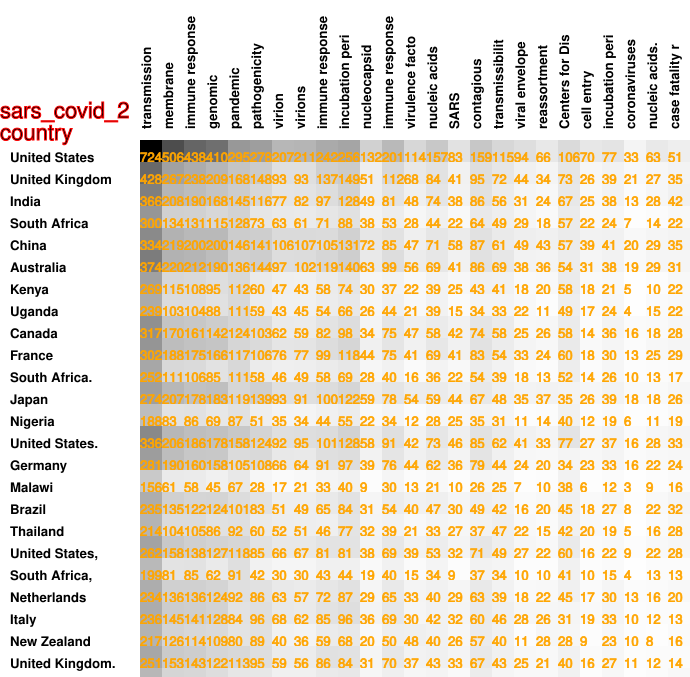

The file beside this chart, header and first rows:
724, 506, 438, 410, 295, 278, 207, 211, 242, 256, 132, 201, 114, 157, 83, 159, 115, 94, 66, 106, 70, 77, 33, 63
428, 267, 238, 209, 168, 148, 93, 93, 137, 149, 51, 112, 68, 84, 41, 95, 72, 44, 34, 73, 26, 39, 21, 27
366, 208, 190, 168, 145, 116, 77, 82, 97, 128, 49, 81, 48, 74, 38, 86, 56, 31, 24, 67, 25, 38, 13, 28
300, 134, 131, 115, 128, 73, 63, 61, 71, 88, 38, 53, 28, 44, 22, 64, 49, 29, 18, 57, 22, 24, 7, 14
334, 219, 200, 200, 146, 141, 106, 107, 105, 131, 72, 85, 47, 71, 58, 87, 61, 49, 43, 57, 39, 41, 20, 29
374, 220, 212, 190, 136, 144, 97, 102, 119, 140, 63, 99, 56, 69, 41, 86, 69, 38, 36, 54, 31, 38, 19, 29
269, 115, 108, 95, 112, 60, 47, 43, 58, 74, 30, 37, 22, 39, 25, 43, 41, 18, 20, 58, 18, 21, 5, 10
239, 103, 104, 88, 111, 59, 43, 45, 54, 66, 26, 44, 21, 39, 15, 34, 33, 22, 11, 49, 17, 24, 4, 15
317, 170, 161, 142, 124, 103, 62, 59, 82, 98, 34, 75, 47, 58, 42, 74, 58, 25, 26, 58, 14, 36, 16, 18
302, 188, 175, 166, 117, 106, 76, 77, 99, 118, 44, 75, 41, 69, 41, 83, 54, 33, 24, 60, 18, 30, 13, 25
252, 111, 106, 85, 111, 58, 46, 49, 58, 69, 28, 40, 16, 36, 22, 54, 39, 18, 13, 52, 14, 26, 10, 13
274, 207, 178, 183, 119, 139, 93, 91, 100, 122, 59, 78, 54, 59, 44, 67, 48, 35, 37, 35, 26, 39, 18, 18
188, 83, 86, 69, 87, 51, 35, 34, 44, 55, 22, 34, 12, 28, 25, 35, 31, 11, 14, 40, 12, 19, 6, 11
336, 206, 186, 178, 158, 124, 92, 95, 101, 128, 58, 91, 42, 73, 46, 85, 62, 41, 33, 77, 27, 37, 16, 28
281, 190, 160, 158, 105, 108, 66, 64, 91, 97, 39, 76, 44, 62, 36, 79, 44, 24, 20, 34, 23, 33, 16, 22
156, 61, 58, 45, 67, 28, 17, 21, 33, 40, 9, 30, 13, 21, 10, 26, 25, 7, 10, 38, 6, 12, 3, 9
235, 135, 122, 124, 101, 83, 51, 49, 65, 84, 31, 54, 40, 47, 30, 49, 42, 16, 20, 45, 18, 27, 8, 22
214, 104, 105, 86, 92, 60, 52, 51, 46, 77, 32, 39, 21, 33, 27, 37, 47, 22, 15, 42, 20, 19, 5, 16
262, 158, 138, 127, 118, 85, 66, 67, 81, 81, 38, 69, 39, 53, 32, 71, 49, 27, 22, 60, 16, 22, 9, 22
199, 81, 85, 62, 91, 42, 30, 30, 43, 44, 19, 40, 15, 34, 9, 37, 34, 10, 10, 41, 10, 15, 4, 13
234, 136, 136, 124, 92, 86, 63, 57, 72, 87, 29, 65, 33, 40, 29, 63, 39, 18, 22, 45, 17, 30, 13, 16
236, 145, 141, 128, 84, 96, 68, 62, 85, 96, 36, 69, 30, 42, 32, 60, 46, 28, 26, 31, 19, 33, 10, 12
217, 126, 114, 109, 80, 89, 40, 36, 59, 68, 20, 50, 48, 40, 26, 57, 40, 11, 28, 28, 9, 23, 10, 8
251, 153, 143, 122, 113, 95, 59, 56, 86, 84, 31, 70, 37, 43, 33, 67, 43, 25, 21, 40, 16, 27, 11, 12
206, 122, 114, 99, 72, 69, 44, 45, 61, 68, 27, 47, 26, 34, 19, 55, 29, 20, 20, 40, 11, 25, 6, 12
